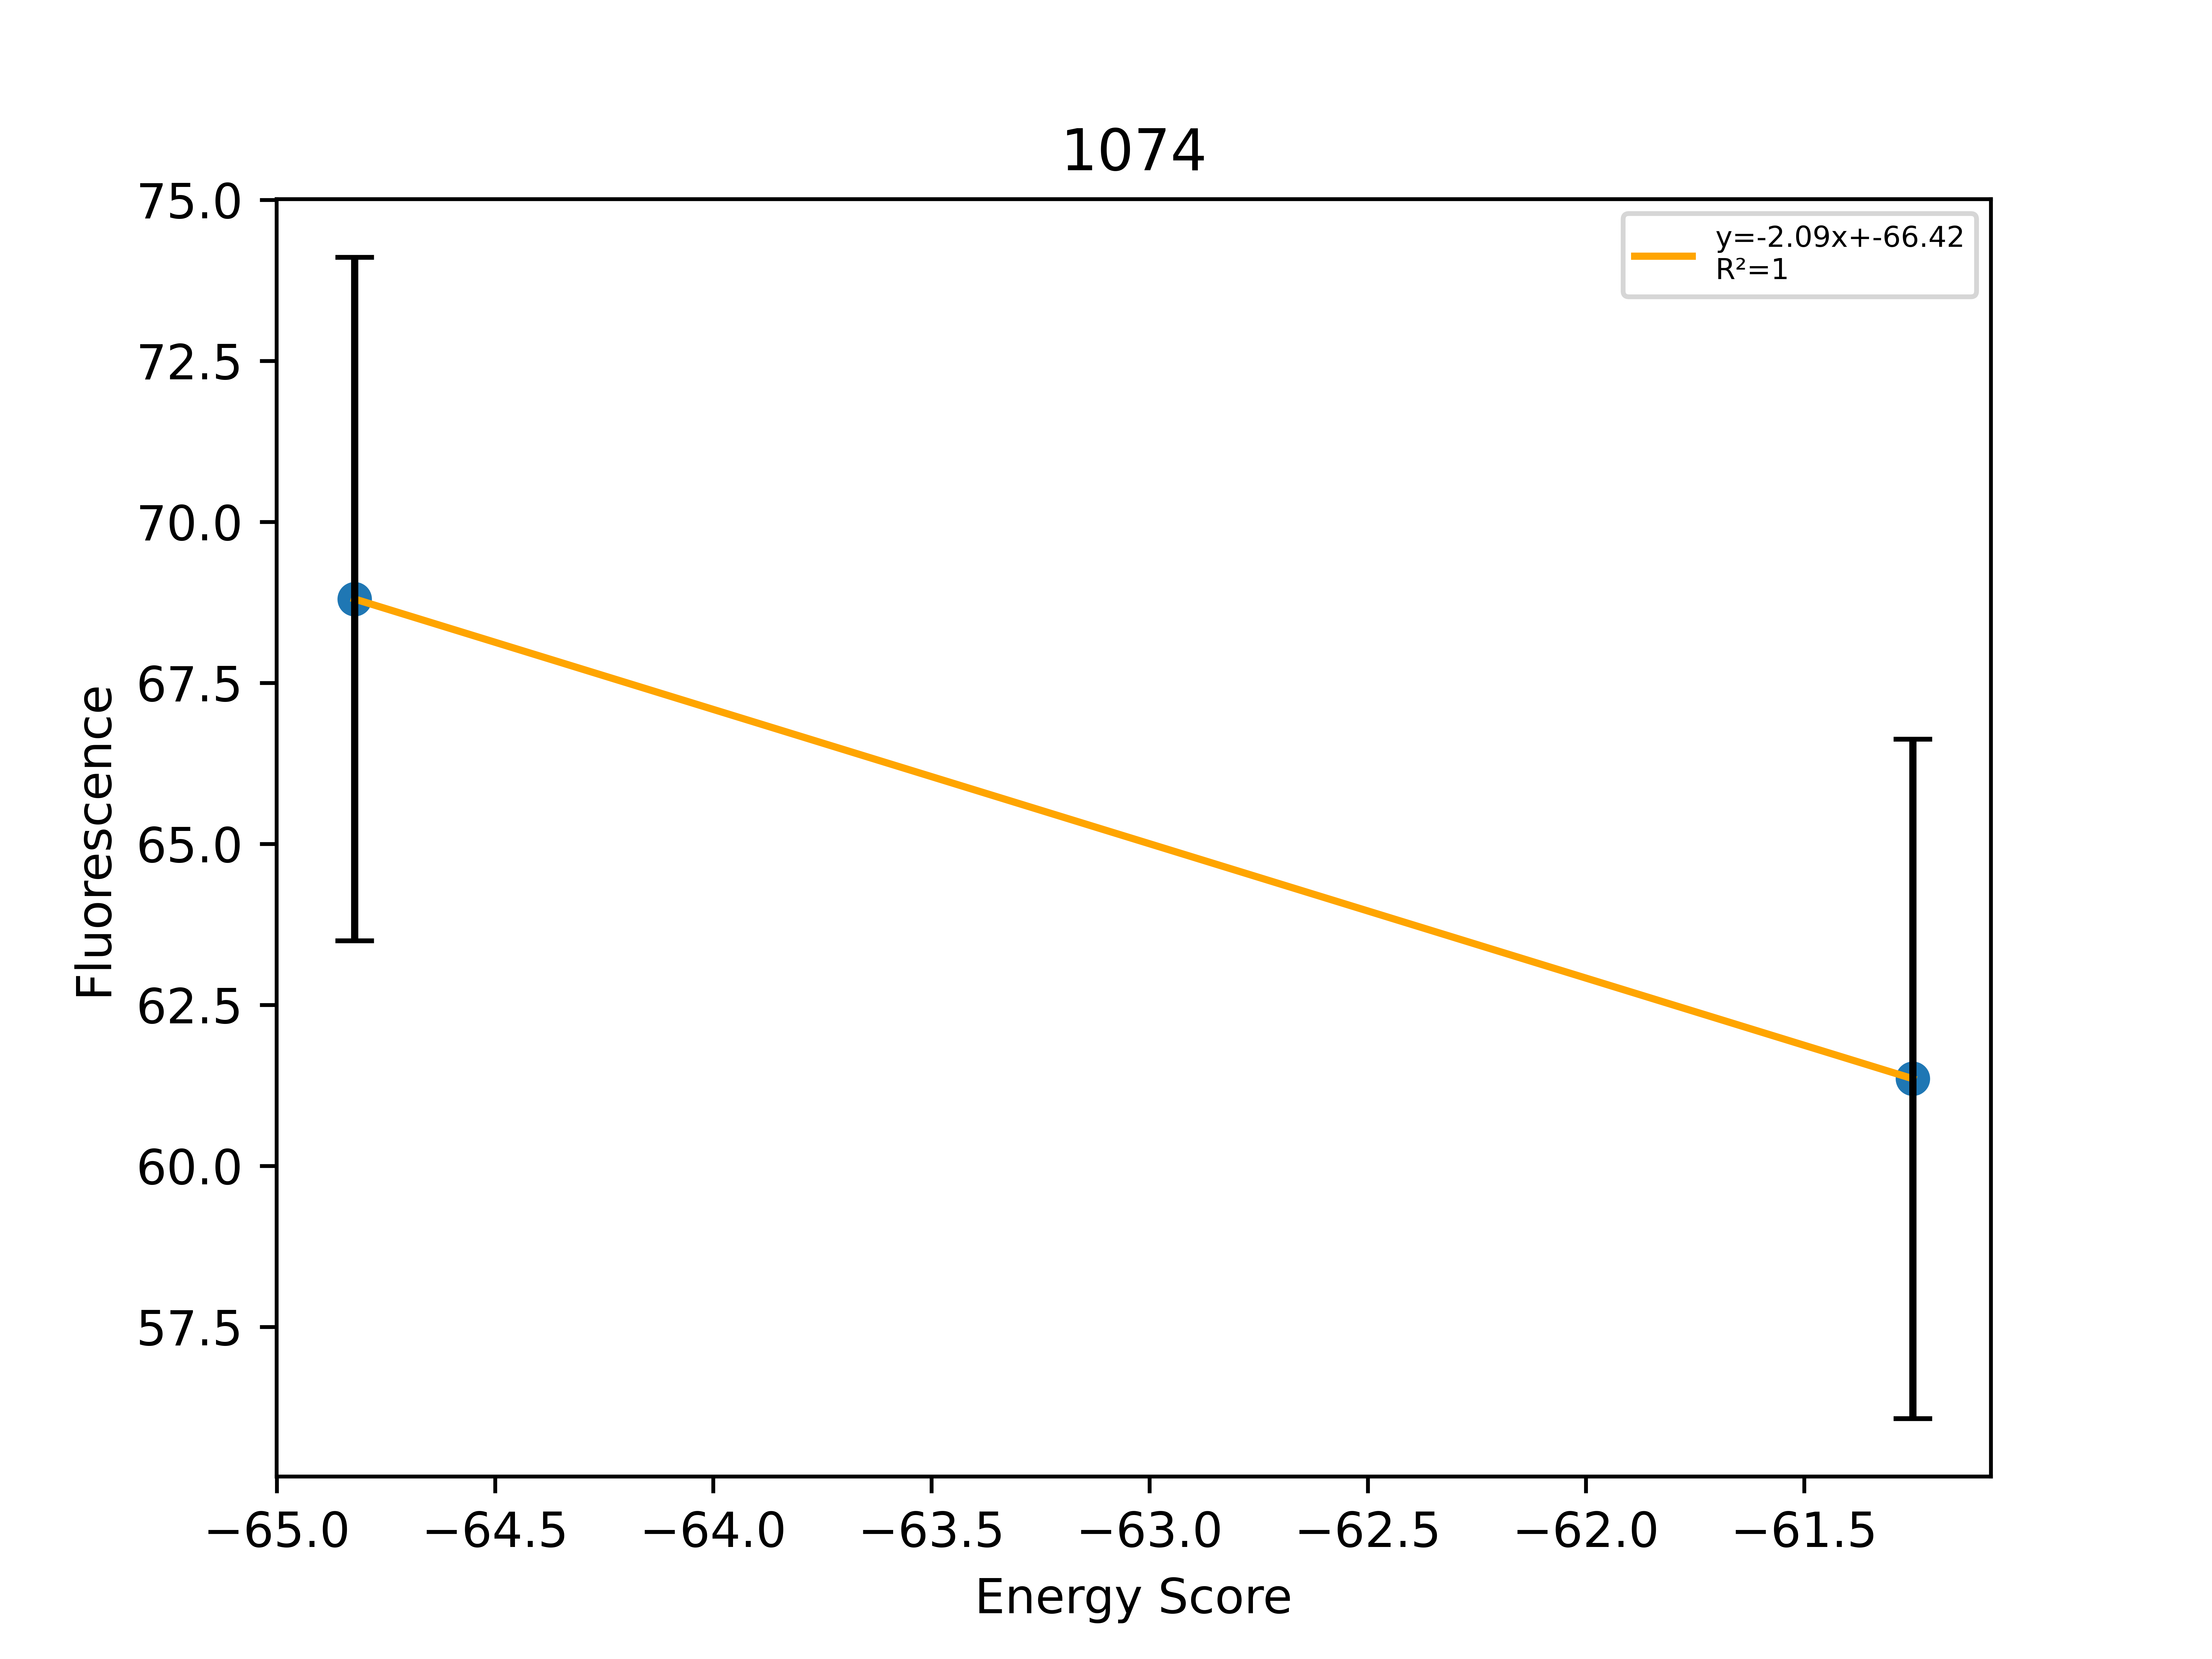

Source data for this figure (header and first rows):
, Sequence, EnergyScore, Fluorescence, FluorStdDev, PercentGpa, PercentGpaStdDev, MaltosePercentDiff, Dimer, Monomer, DimerDiff, VDWDimer, VDWDiff, HBONDDimer, HBONDDiff, IMM1Dimer, IMM1Diff, SequenceProbability, DimerSasa, MonomerSasa, startXShift, xShift, xShiftDiff, startCrossingAngle
0, LLLLLLGALLFALLTTLLILI, -16.95, 75547, 5828, 68.8, 5.308, -84.31, -387.1, -370.2, 15.55, -64.82, -1.422, -80.89, 13.77, -241.4, 3.195, 0.0001662, 3915, 4603, 9.136, 8.771, 0.3654, -34.32
1, LLLLLLGTLLFALLYTLLILI, -28.19, 67367, 5792, 61.35, 5.275, -88.56, -393, -364.8, 9.694, -61.25, 2.149, -83.38, 11.28, -248.4, -3.735, 0.0001108, 3868, 4698, 9.136, 8.771, 0.3654, -34.32
